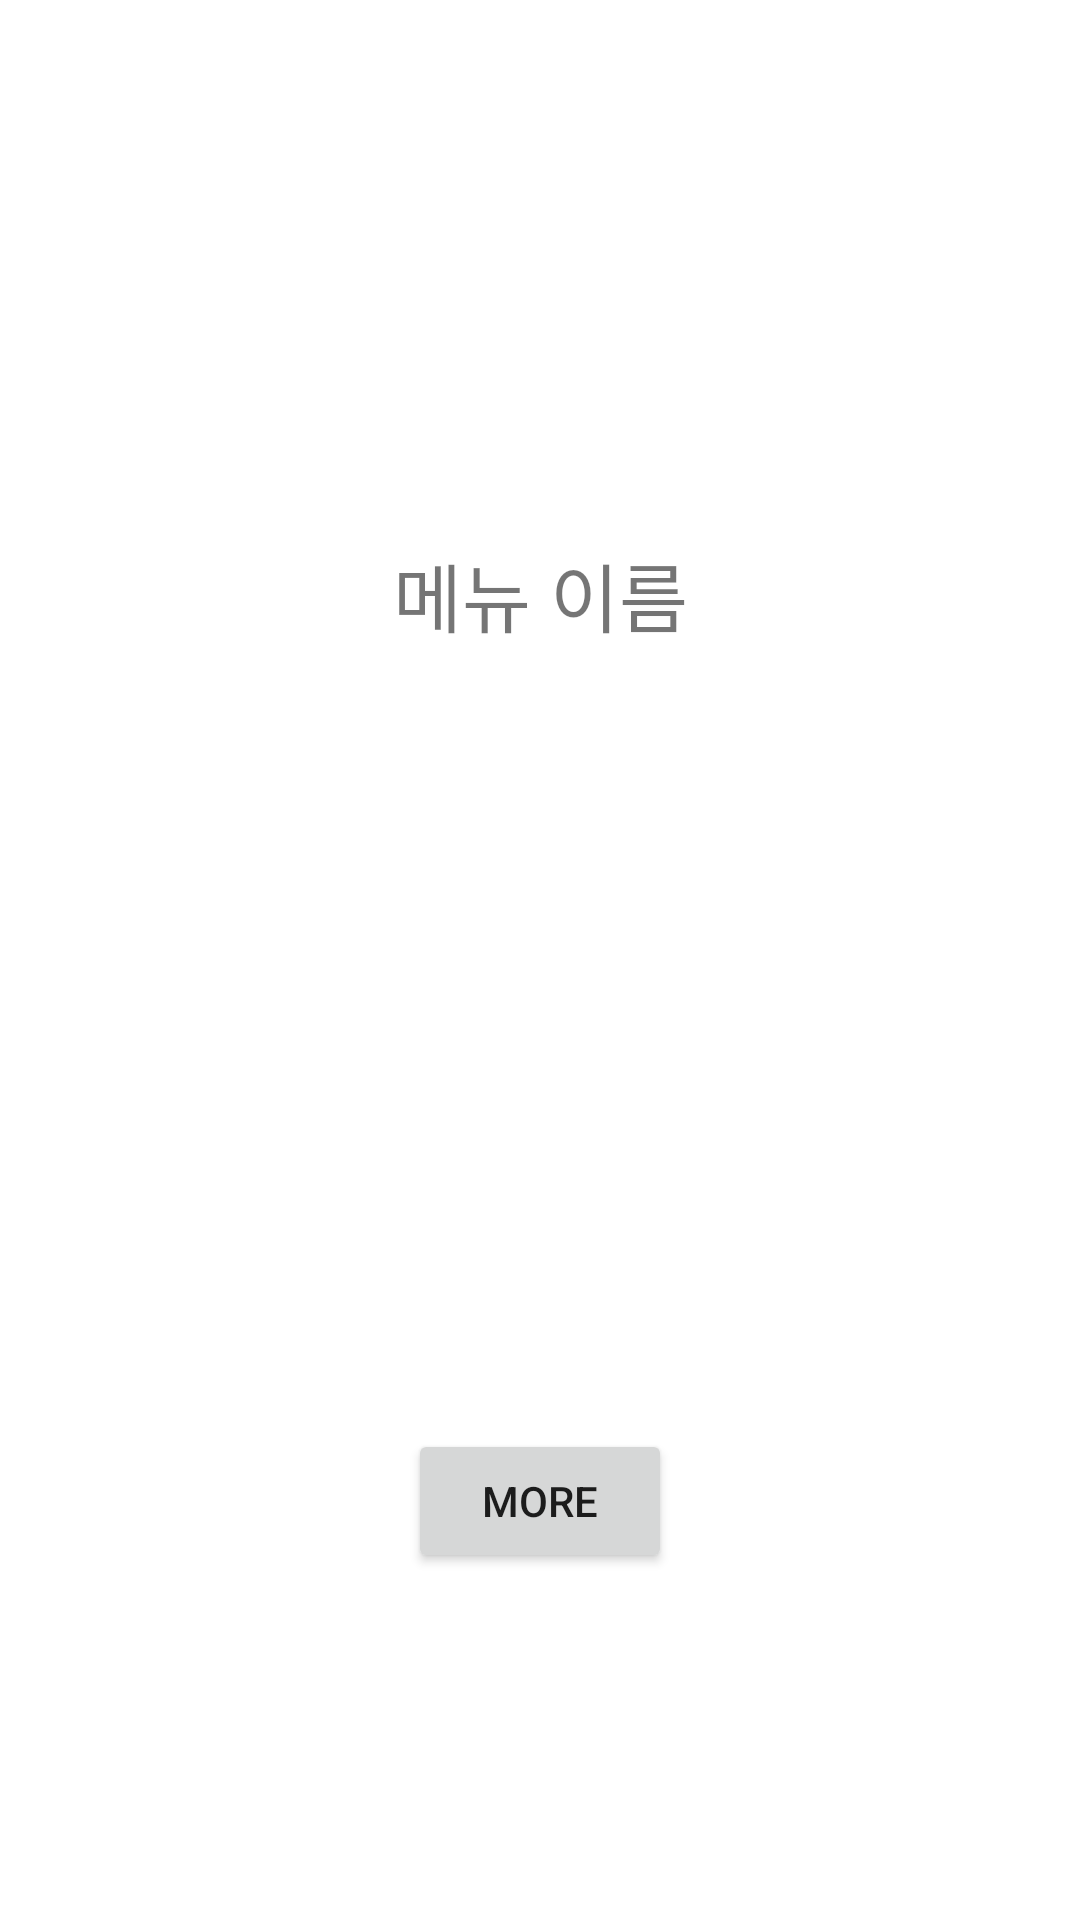

Write the Android layout XML for this screen, with the resource values it uses.
<!-- AndroidManifest.xml: application theme Theme.Android_Software -->
<!-- res/layout/activity_detail.xml -->
<?xml version="1.0" encoding="utf-8"?>
<androidx.constraintlayout.widget.ConstraintLayout
    xmlns:android="http://schemas.android.com/apk/res/android"
    xmlns:app="http://schemas.android.com/apk/res-auto"
    xmlns:tools="http://schemas.android.com/tools"
    android:layout_width="match_parent"
    android:layout_height="match_parent"
    android:orientation="vertical"
    android:gravity="center"
    app:layout_constraintStart_toStartOf="parent"
    app:layout_constraintEnd_toEndOf="parent"
    app:layout_constraintTop_toTopOf="parent"
    app:layout_constraintBottom_toBottomOf="parent"
    tools:context=".DetailActivity">

    <TextView
        android:id="@+id/textView"
        android:layout_width="wrap_content"
        android:layout_height="wrap_content"
        android:text="메뉴 이름"
        android:textSize="25sp"
        android:layout_marginTop="180dp"
        app:layout_constraintStart_toStartOf="parent"
        app:layout_constraintEnd_toEndOf="parent"
        app:layout_constraintTop_toTopOf="parent"/>


    <ImageView
        android:id="@+id/imageView"
        android:layout_width="200dp"
        android:layout_height="200dp"
        android:layout_marginTop="30dp"
        app:layout_constraintTop_toBottomOf="@id/textView"
        app:layout_constraintStart_toStartOf="parent"
        app:layout_constraintEnd_toEndOf="parent"/>

    <Button
        android:id="@+id/button"
        android:layout_width="wrap_content"
        android:layout_height="wrap_content"
        android:text="MORE"
        android:layout_marginTop="30dp"
        app:layout_constraintStart_toStartOf="parent"
        app:layout_constraintEnd_toEndOf="parent"
        app:layout_constraintTop_toBottomOf="@id/imageView"/>

</androidx.constraintlayout.widget.ConstraintLayout>
<!-- resources referenced by this layout -->
<resources>
  <style name="Theme.Android_Software" parent="Theme.MaterialComponents.DayNight.DarkActionBar">
          
          <item name="colorPrimary">@color/purple_500</item>
          <item name="colorPrimaryVariant">@color/purple_700</item>
          <item name="colorOnPrimary">@color/white</item>
          
          <item name="colorSecondary">@color/teal_200</item>
          <item name="colorSecondaryVariant">@color/teal_700</item>
          <item name="colorOnSecondary">@color/black</item>
          
          <item name="android:statusBarColor">?attr/colorPrimaryVariant</item>
          
      </style>
  <color name="purple_500">#FF6200EE</color>
  <color name="purple_700">#FF3700B3</color>
  <color name="white">#FFFFFFFF</color>
  <color name="teal_200">#FF03DAC5</color>
  <color name="teal_700">#FF018786</color>
  <color name="black">#FF000000</color>
</resources>
